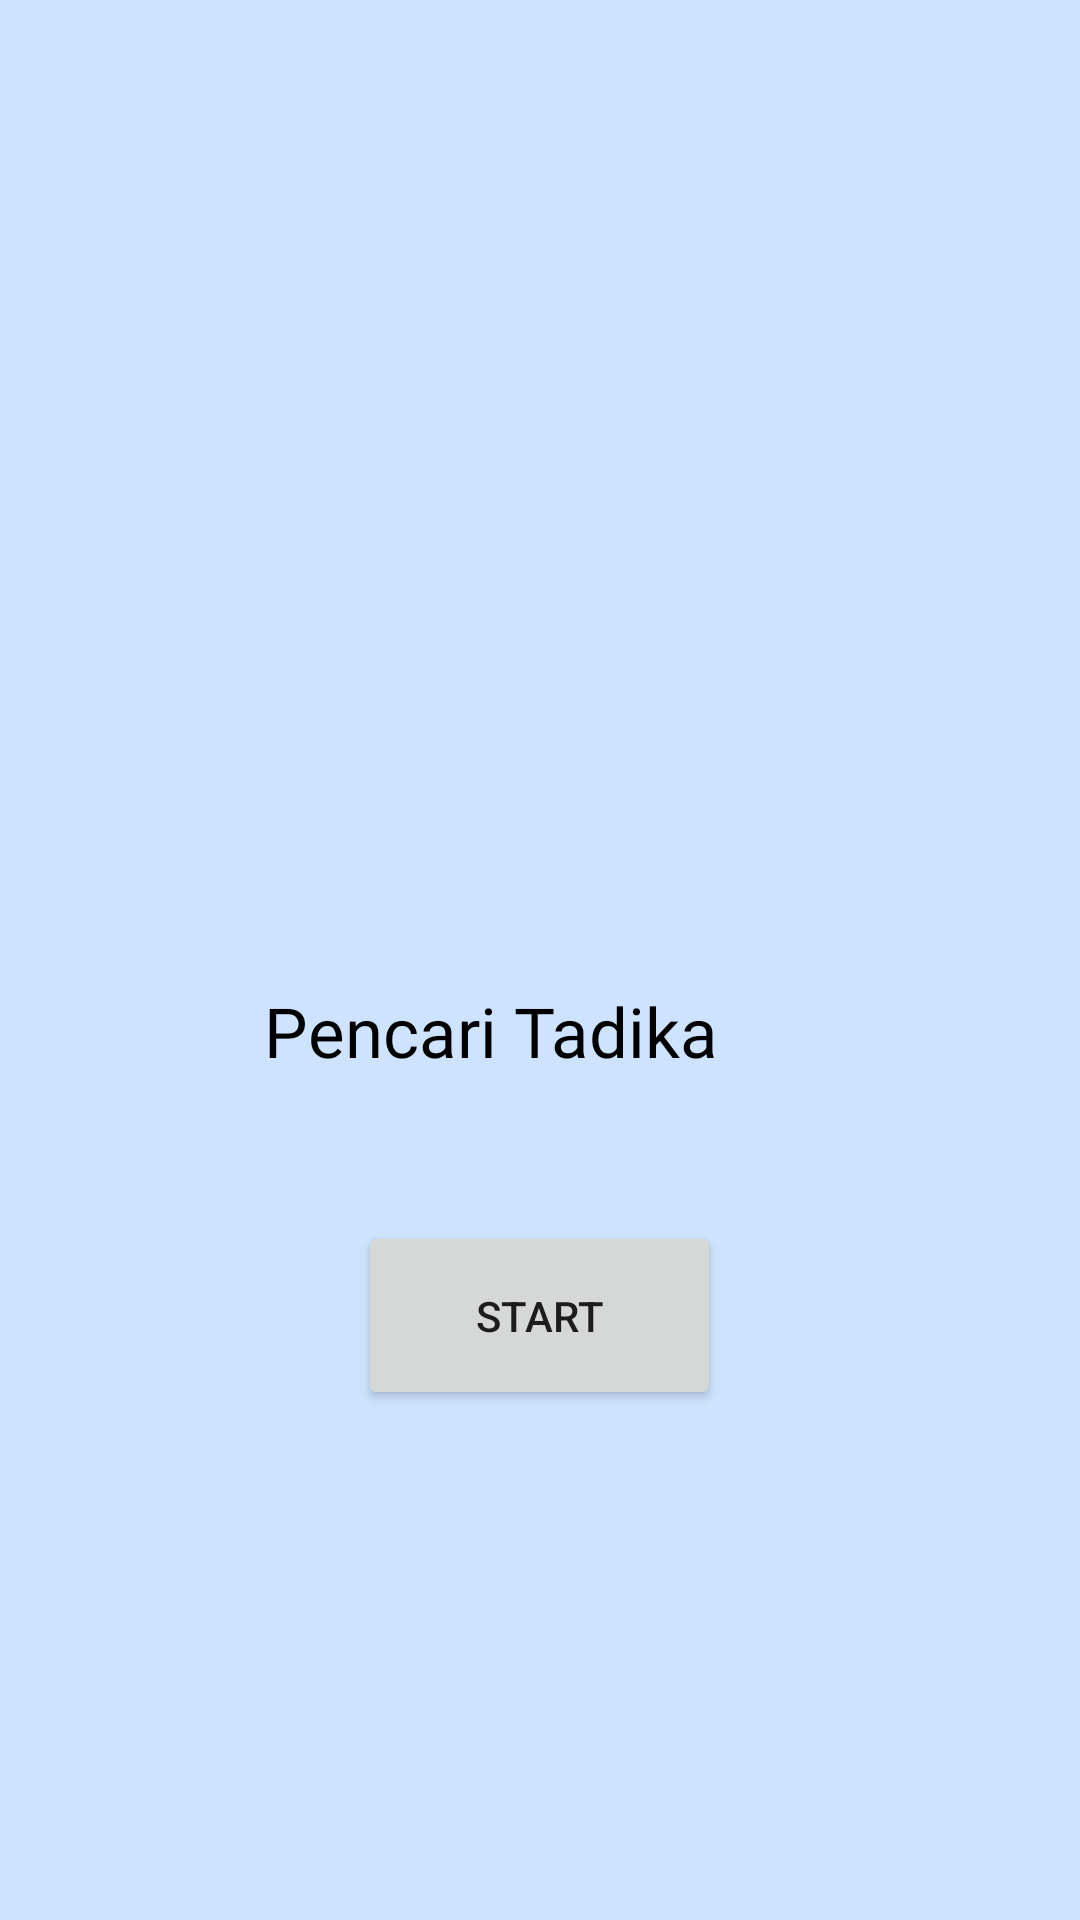

Reconstruct the res/layout file that produces this screen, plus the resources it refers to.
<!-- AndroidManifest.xml: activity theme AppTheme -->
<!-- res/layout/activity_main.xml -->
<?xml version="1.0" encoding="utf-8"?>
<RelativeLayout xmlns:android="http://schemas.android.com/apk/res/android"
    xmlns:app="http://schemas.android.com/apk/res-auto"
    xmlns:tools="http://schemas.android.com/tools"
    android:layout_width="match_parent"
    android:layout_height="match_parent"
    android:background="#CDE3FF"
    tools:context=".MainActivity">

    <TextView
        android:layout_centerHorizontal="true"
        android:layout_width="179dp"
        android:layout_height="wrap_content"
        android:layout_alignParentEnd="true"
        android:layout_alignParentRight="true"
        android:layout_alignParentBottom="true"
        android:layout_marginTop="10dp"
        android:layout_marginEnd="93dp"
        android:layout_marginRight="93dp"
        android:layout_marginBottom="281dp"
        android:fontFamily="@font/amaranth"
        android:text="Pencari Tadika"
        android:textColor="#000"
        android:textSize="23sp" />

    <Button
        android:id="@+id/startBtn"
        android:layout_width="121dp"
        android:layout_height="63dp"
        android:layout_alignParentBottom="true"
        android:layout_centerHorizontal="true"
        android:layout_marginEnd="152dp"
        android:layout_marginRight="152dp"
        android:layout_marginBottom="170dp"
        android:text="START"
        app:backgroundTint="#7C8093"
        app:layout_constraintBottom_toBottomOf="parent"
        app:layout_constraintEnd_toEndOf="parent" />

    <ImageView
        android:id="@+id/imageView"
        android:layout_width="313dp"
        android:layout_height="354dp"
        android:layout_alignParentTop="true"
        android:layout_alignParentEnd="true"
        android:layout_alignParentRight="true"
        android:layout_marginTop="50dp"
        android:layout_marginEnd="32dp"
        android:layout_marginRight="32dp"
        app:srcCompat="@drawable/logo" />

</RelativeLayout>
<!-- resources referenced by this layout -->
<resources>
  <!-- drawable logo: png bitmap (drawable, 49247 bytes) -->
  <style name="AppTheme" parent="Theme.AppCompat.Light.DarkActionBar">
          <item name="colorPrimary">@color/colorPrimary</item>
          <item name="colorPrimaryDark">@color/colorAccent</item>
          <item name="colorAccent">@color/colorPrimaryDark</item>
      </style>
  <!-- not gathered from this repository: default colours our renderer supplied (Android Studio template values) -->
  <color name="colorPrimary">#FF6200EE</color>
  <color name="colorPrimaryDark">#FF3700B3</color>
  <color name="colorAccent">#FF03DAC5</color>
</resources>
